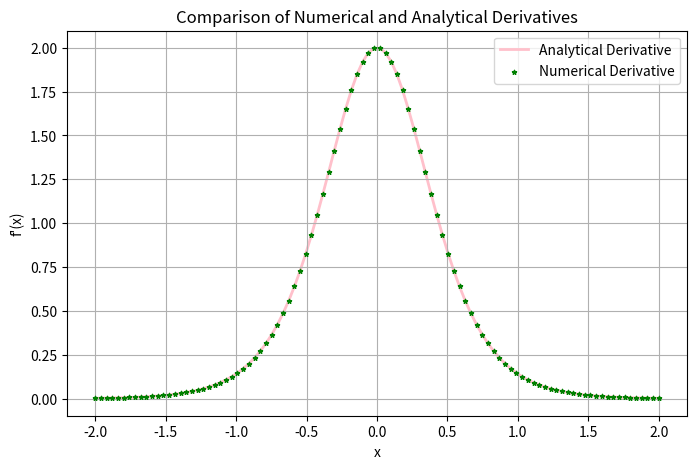
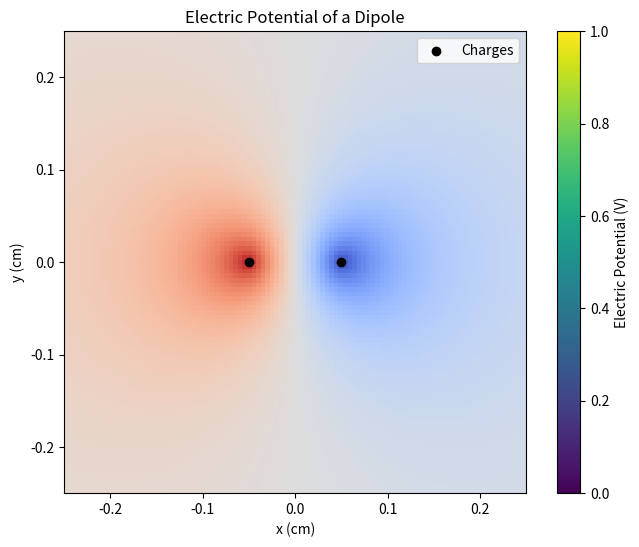
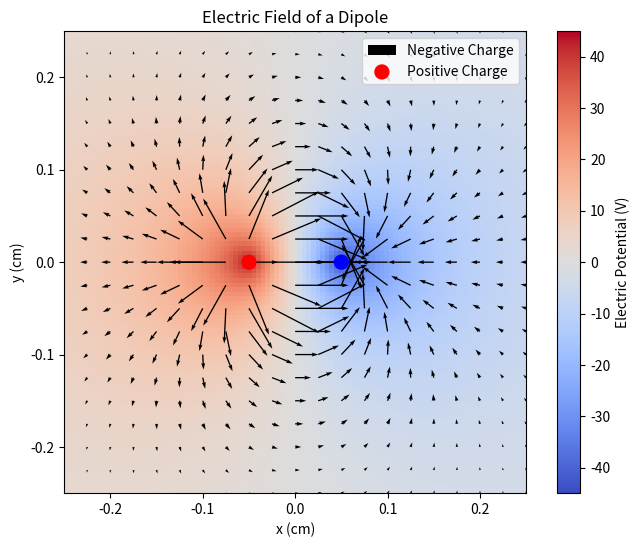

These charts were generated, in order, by the following Python code:
#!/usr/bin/env python3

"""
HW3.py

Author: Danette Farnsworth
Date: 2025-02-18
"""


import matplotlib.pyplot as plt
import numpy as np

###################################################################
# Problem 1
# Numerical Derivative VS Known Derivative
###################################################################
# Consider a function 1+(2/2)+ tan(2x). You should be able to write the derivate
# without much effort. Calculate the derivative of this function in the range
# -2 <x<2 unsing central difference method. Plot your computed derivative as points
# and use a line to plot the analytic solution through the same points. How
# accurate is your computed derivative?
###################################################################

print("###########################################################")
print("Derivative in the range -2<x<2 using Central Method")
print("###########################################################")
print("\n")


def F(x):
    return 1.0 + (1.0 / 2.0) + np.tanh(2.0 * x)


def derivative(x):
    """Calulate derivative of F(x)"""
    return 2.0 / np.cosh(2.0 * x) ** 2


def central_difference(f, x, h=0.000001):
    """Central Difference method for numerical derivative"""
    return (f(x + h) - f(x - h)) / (2 * h)


# define x Values
x_vals = np.linspace(-2.0, 2.0, 100)
numerical_derivative = central_difference(F, x_vals)
analytical_derivative = derivative(x_vals)

# Plot Results
plt.figure(figsize=(8, 5))
plt.plot(x_vals, analytical_derivative, label="Analytical Derivative", color="pink", linewidth=2, zorder=1)
plt.scatter(x_vals, numerical_derivative, color="green", label="Numerical Derivative", marker="*", s=10, zorder=2)
plt.xlabel("x")
plt.ylabel("f'(x)")
plt.title("Comparison of Numerical and Analytical Derivatives")
plt.legend()
plt.grid(True)
plt.show()

# Compute error
error = np.abs(numerical_derivative - analytical_derivative)
max_error = np.max(error)
max_error

###################################################################
# Problem 2
# Electric Field of a Charge Distribution
###################################################################
# Consider two charges, of +/-C, 10 cm apart. Calculatej the electric
# potential on a 1mx1m plane surrounding the charges, using a grid of
# points spaced 1cm aprat. Plot the potential.
###################################################################

print("###########################################################")
print("Calculated electric potenial of two charges +/-C 10cm apart")
print("###########################################################")
print("\n")

# Constants
epsO = 8.85e-12  # Permittivity of free space (F/m)
q = 1e-9  # Charge magnitude (Coulombs)
d = 0.1  # Distance between charges (cm)
grid_size = 0.5  # Grid size (cm)
spacing = 0.005  # Grid spacing (cm)
softening = 1e-1  # Softening parameter to avoid singularities

# Create grid points
x = np.arange(-grid_size / 2, grid_size / 2 + spacing, spacing)
y = np.arange(-grid_size / 2, grid_size / 2 + spacing, spacing)
X, Y = np.meshgrid(x, y)

# Position of the charges
pos_q = (-d / 2, 0)  # Positive charge at (-d/2, 0)
neg_q = (d / 2, 0)  # Negative charge at (d / 2, 0)


# Function to compute potential
def potential(q, xq, yq, X, Y):
    r = np.sqrt((X - xq)**2 + (Y - yq)**2) + softening
    return q / (4 * np.pi * epsO * r)


# Compute potential due to both charges
phi_plus = potential(q, *pos_q, X, Y)
phi_minus = potential(-q, *neg_q, X, Y)

# Total potential
phi_total = phi_plus + phi_minus

# Set symmetric color limits for better visualation
vmax = np.max(np.abs(phi_total))  # Define vmax based on the potential range

# Plot the potential
plt.figure(figsize=(8, 6))
plt.imshow(phi_total, extent=[-grid_size / 2, grid_size / 2, -grid_size / 2, grid_size / 2], origin="lower", cmap="coolwarm")
plt.scatter([pos_q[0], neg_q[0]], [pos_q[1], neg_q[1]], color="black", marker="o", label="Charges")
plt.colorbar(label="Electric Potential (V)")
plt.title("Electric Potential of a Dipole")
plt.xlabel("x (cm)")
plt.ylabel("y (cm)")
plt.legend()
plt.show()

# Compute electric field components (negative gradient of potential)
Ey, Ex = np.gradient(-phi_total, spacing)  # Note: np.gradient returns [d/dy, d/dx]

# Compute magnitude of the electric field
E_magnitude = np.sqrt(Ex**2 + Ey**2)

# Limit the magnitude to avoid excessive values near charges
E_max = np.percentile(E_magnitude, 95)  # Set max threshold to 95th percentile
scaling_factor = np.clip(E_max / (E_magnitude + softening), 0, 1)
Ex *= scaling_factor
Ey *= scaling_factor

# Subsample for quiver plot (to avoid too many arrows)
step = 5  # Adjust to control arrow density
X_quiver = X[::step, ::step]
Y_quiver = Y[::step, ::step]
Ex_quiver = Ex[::step, ::step]
Ey_quiver = Ey[::step, ::step]

# Plot the electric field vectors using quiver
plt.figure(figsize=(8, 6))
plt.imshow(phi_total, extent=[-grid_size / 2, grid_size / 2, -grid_size / 2, grid_size / 2],
           origin="lower", cmap="coolwarm", vmin=-vmax, vmax=vmax)
plt.colorbar(label="Electric Potential (V)")
plt.quiver(X_quiver, Y_quiver, Ex_quiver, Ey_quiver, color="black")
plt.title("Electric Field of a Dipole")
plt.xlabel("x (cm)")
plt.ylabel("y (cm)")

# Mark charge locations
plt.scatter([pos_q[0], neg_q[0]], [pos_q[1], neg_q[1]], c=["red", "blue"], marker="o", s=100, label="Charges")
plt.legend(["Negative Charge", "Positive Charge"])
plt.show()

###################################################################
# Problem 3 (a & b)
# Solving Matrices
###################################################################
#Exercises 6.1 in your book shows a network of resistors and suggests a method 
#to solve for V at each point. Write out the full system of equations and then 
#implement the code to solve them using Gaussian elimination.
#
